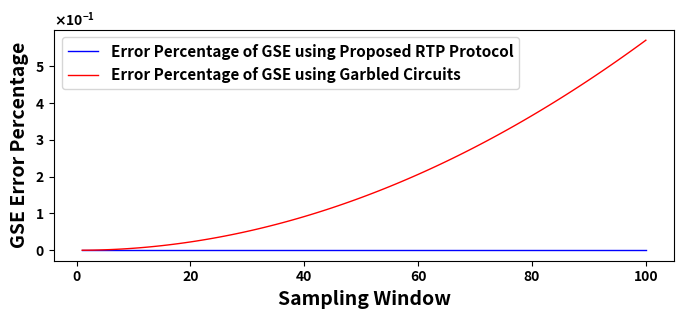

This chart was generated by the following Python code:
#!/usr/bin/env python
import sys
import numpy as np
from matplotlib import rc,rcParams
import matplotlib.pyplot as plt
import matplotlib.patches as patches
from matplotlib.ticker import ScalarFormatter


def moving_average(data, window_size):
    return np.convolve(data, np.ones(window_size) / window_size, mode='valid')



y1_= [900093.514712782227434217929840087890625,552501.754476303816772997379302978515625,488878.402419581660069525241851806640625,454370.963624243275262415409088134765625,431616.9763537616818211972713470458984375,415064.07420224533416330814361572265625,402272.8770480030798353254795074462890625,391972.7505099505069665610790252685546875,383425.5760095624136738479137420654296875,376168.4226115723140537738800048828125,369893.8881689297850243747234344482421875,364388.5949859710526652634143829345703125,359499.08237914810888469219207763671875,355111.726676469785161316394805908203125,351140.3327866797335445880889892578125,347518.1528237744350917637348175048828125,344192.57587733701802790164947509765625,341121.4914916933630593121051788330078125,338270.73636805661953985691070556640625,335612.2620266723097302019596099853515625,333122.79434872395358979701995849609375,330782.835979580529965460300445556640625,328575.9124794616946019232273101806640625,326487.9947614711127243936061859130859375,324507.0510251323576085269451141357421875,322622.69519709632731974124908447265625,320825.908209286630153656005859375,319108.81492322194389998912811279296875,317464.5040220342925749719142913818359375,315886.881392780574969947338104248046875,314370.5499153211130760610103607177734375,312910.7101711623254232108592987060546875,311503.077927917591296136379241943359375,310143.815124832210130989551544189453125,308829.4718457972048781812191009521484375,307556.9372640505316667258739471435546875,306323.39794053020887076854705810546875,305126.3022343456395901739597320556640625,303963.3298082165420055389404296875,302832.3653062078519724309444427490234375,301731.475677092210389673709869384765625,300658.8904361829045228660106658935546875,299612.984489210066385567188262939453125,298592.2631473951041698455810546875,297595.348952273838222026824951171875,296620.970124929794110357761383056640625,295667.95034668152220547199249267578125,294735.1997454417287372052669525146484375,293821.7068861096049658954143524169921875,292926.531661730841733515262603759765625,292048.7989361264626495540142059326171875,291187.692897110362537205219268798828125,290342.4519614453311078250408172607421875,289512.3642407250590622425079345703125,288696.7634248562972061336040496826171875,287895.025108219240792095661163330078125,287106.5634588364628143608570098876953125,286330.8281848379992879927158355712890625,285567.30183276790194213390350341796875,284815.4972827864694409072399139404296875,284074.955511077889241278171539306640625,283345.2435290889698080718517303466796875,282625.9525134451687335968017578125,281916.696102583198808133602142333984375,281217.1088175487820990383625030517578125,280526.844639593386091291904449462890625,279845.5756930066854692995548248291015625,279172.99103451590053737163543701171875,278508.795542901032604277133941650390625,277852.7088964720605872571468353271484375,277204.464630223228596150875091552734375,276563.809263042523525655269622802734375,275930.50148998922668397426605224609375,275304.3114388174726627767086029052734375,274685.0199902925523929297924041748046875,274072.418122733593918383121490478515625,273466.30632123281247913837432861328125,272866.494036037125624716281890869140625,272272.7991521236835978925228118896484375,271685.047540512518025934696197509765625,271103.07257675076834857463836669921875,270526.714752948260866105556488037109375,269955.8212787911179475486278533935546875,269390.245717418496496975421905517578125,268829.8476613498642109334468841552734375,268274.4923978783190250396728515625,267724.05062081222422420978546142578125,267178.3981596414814703166484832763671875,266637.4157058408600278198719024658203125,266100.988574145478196442127227783203125,265569.00647932221181690692901611328125,265041.363300812081433832645416259765625,264517.95690564834512770175933837890625,263998.6889411666779778897762298583984375,263483.464647149085067212581634521484375,262972.1927155266166664659976959228515625,262464.7850971139851026237010955810546875,261961.15687048170366324484348297119140625,261461.22609367102268151938915252685546875,260964.9136667735874652862548828125,260472.14321772940456867218017578125]


y1 = y1_[:100]

y2_ = [900093.514712782227434217929840087890625,552501.75447450880892574787139892578125,488878.4024178203544579446315765380859375,454370.963622538954950869083404541015625,431616.9763519259286113083362579345703125,415064.074200435425154864788055419921875,402272.8770462424145080149173736572265625,391972.7505101737915538251399993896484375,383425.576009801938198506832122802734375,376168.422611801885068416595458984375,369893.888168170466087758541107177734375,364388.594985209405422210693359375,359499.0823784489766694605350494384765625,355111.7266765243257395923137664794921875,351140.3327867822372354567050933837890625,347518.1528238349710591137409210205078125,344192.57587729557417333126068115234375,341121.4914916442357935011386871337890625,338270.7363679677364416420459747314453125,335612.262026657932437956333160400390625,333122.7943487092270515859127044677734375,330782.83597955456934869289398193359375,328575.9124797008116729557514190673828125,326487.994761727750301361083984375,324507.0510253938264213502407073974609375,322622.695197320659644901752471923828125,320825.90820960141718387603759765625,319108.814923573401756584644317626953125,317464.5040223808027803897857666015625,315886.8813931508921086788177490234375,314370.549915951327420771121978759765625,312910.710171781596727669239044189453125,311503.077928535989485681056976318359375,310143.815125449444167315959930419921875,308829.4718488392536528408527374267578125,307556.937267087283544242382049560546875,306323.3979435570654459297657012939453125,305126.30223696841858327388763427734375,303963.3298108530580066144466400146484375,302832.3653090482694096863269805908203125,301731.475680020288564264774322509765625,300658.8904391065589152276515960693359375,299612.984492055489681661128997802734375,298592.26315032294951379299163818359375,297595.3489551813690923154354095458984375,296620.970127857872284948825836181640625,295667.9503495963872410356998443603515625,294735.19974861829541623592376708984375,293821.7068904934567399322986602783203125,292926.531666029128246009349822998046875,292048.798940486158244311809539794921875,291187.6929025288554839789867401123046875,290342.4519669685396365821361541748046875,289512.3642462238785810768604278564453125,288696.763430311344563961029052734375,287895.025113755720667541027069091796875,287106.5634637015755288302898406982421875,286330.8281896211556158959865570068359375,285567.301837504841387271881103515625,284815.4972876117681153118610382080078125,284074.95551435300149023532867431640625,283345.2435324015677906572818756103515625,282625.95251535065472126007080078125,281916.696105778333730995655059814453125,281217.1088205961859785020351409912109375,280526.844642763142473995685577392578125,279845.5756949917995370924472808837890625,279172.991037726285867393016815185546875,278508.7955461083911359310150146484375,277852.7088996664970181882381439208984375,277204.464633106137625873088836669921875,276563.8092662220005877315998077392578125,275930.5014931226032786071300506591796875,275304.3114419673220254480838775634765625,274685.01999338227324187755584716796875,274072.418126251199282705783843994140625,273466.306325004785321652889251708984375,272866.4940398177714087069034576416015625,272272.7991557260393165051937103271484375,271685.047544261557050049304962158203125,271103.0725803528912365436553955078125,270526.714754989021457731723785400390625,269955.8212823643698357045650482177734375,269390.2457210173015482723712921142578125,268829.8476648314972408115863800048828125,268274.4924001959152519702911376953125,267724.0506243601557798683643341064453125,267178.39816314377821981906890869140625,266637.415709372726269066333770751953125,266100.98857773304916918277740478515625,265569.0064828774775378406047821044921875,265041.363304315716959536075592041015625,264517.956909152329899370670318603515625,263998.68894469668157398700714111328125,263483.464650969370268285274505615234375,262972.1927193157025612890720367431640625,262464.7851025021518580615520477294921875,261961.15687584667466580867767333984375,261461.2260990675422362983226776123046875,260964.9136721642571501433849334716796875,260472.14322220138274133205413818359375]

y2 = y2_[:100]

y3_ = [900093.514712782227434,552502.341264621703885,488880.055027267546393,454374.108379129029345,431622.015661292592995,415071.393150899908505,402282.849541307426989,391985.741009171470068,383441.941176350403111,376188.511992596264463,369918.046796652663033,364417.162475471210200,359532.393116477236617,355150.110850540804677,351184.117870918184053,347567.661910970695317,344248.129041001433507,341183.405609776498750,338339.325404744711705,335687.837259111169260,333205.664384737669025,330873.306923207710497,328674.288028486422263,326594.576093834999483,324622.137647665396798,322746.583972569904290,320958.893784526910167,319251.190388458198868,317616.560250889277086,316048.907334542658646,314542.832555322383996,313093.534811514022294,311696.728117918362841,310348.572554501937702,309045.616659526654985,307784.747662269102875,306563.150715032417793,305378.272364416334312,304227.790865163726266,303109.588931650621817,302021.732337648747489,300962.448847276682500,299930.111891317646950,298923.225593317591120,297940.410913116065785,296980.394473831052892,296041.998758423025720,295124.132304710044991,294225.782237196108326,293346.007181052351370,292483.930672313552350,291638.735405372455716,290809.658679559244774,289995.987395196687430,289197.053504464158323,288412.231549190182704,287640.934371428971644,286882.610513814026490,286136.741251335537527,285402.838204684259836,284680.440994729695376,283969.115573274320923,283268.451852932746988,282578.062237918551546,281897.580064743408002,281226.658153660828248,280564.967395976535045,279912.195736170106102,279268.046870570280589,278632.239330217358656,278004.505500332801603,277384.590780508588068,276772.252674133924302,276167.260175167000853,275569.393163924163673,274978.441448689613026,274394.204405624186620,273816.490356727153994,273245.116161915997509,272679.906581153511070,272120.693918014992960,271567.317551900283433,271019.623743139207363,270477.464834143640473,269940.699533091334160,269409.192010851809755,268882.811912706587464,268361.434005351271480,267844.937980670016259,267333.208070746506564,266826.133001607668120,266323.605791332433000,265825.523086996341590,265331.785768262110651,264842.297753816936165,264356.966954719740897,263875.704278005985543,263398.423823706281837,262925.042633906472474,262455.480650621058885,261989.660589439910837]

y3 = y3_[:100]


absolute_relative_error_y1_y2 = [(abs(y1_val - y2_val) / abs(y1_val)) * 100 for y1_val, y2_val in zip(y1, y2)]

absolute_relative_error_y1_y3 = [(abs(y1_val - y3_val) / abs(y1_val)) * 100 for y1_val, y3_val in zip(y1, y3)]


rc('font', weight='bold')
# rcParams['text.latex.preamble'] = [r'\usepackage{sfmath} \boldmath']

# plt.rcParams['text.latex.preamble'] = [r"\usepackage{sfmath}"], [r"\usepackage{boldmath}"]

plt.figure(figsize=(8,3))


window = 1

y11 = moving_average(absolute_relative_error_y1_y2, window)

y22 = moving_average(absolute_relative_error_y1_y3, window)

# y33 = moving_average(y3, window)

size =len(y11)

x=list(range(1,size+1))


plt.plot(x, y11, color='blue', alpha=1, label=r'Error Percentage of GSE using Proposed RTP Protocol', linewidth=1)#, marker='x', markersize=2)
plt.plot(x, y22, color='red', alpha=1, label=r'Error Percentage of GSE using Garbled Circuits', linewidth=1)#, marker='x', markersize=2)
# plt.plot(x, y33, color='blue', alpha=1, label=r'Consumer $\mathsf{C}_{10}$',linewidth=1)#, marker='x', markersize=2)

plt.xlabel('Sampling Window', fontweight='bold', fontsize=14)
plt.ylabel('GSE Error Percentage', fontweight='bold', fontsize=14)

plt.gca().yaxis.set_major_formatter(ScalarFormatter(useMathText=True))
plt.ticklabel_format(style='sci', axis='y', scilimits=(0, 0))


plt.legend(fontsize=11)

fileName = 'GSE.png'

plt.savefig(fileName, dpi =500, bbox_inches='tight')
